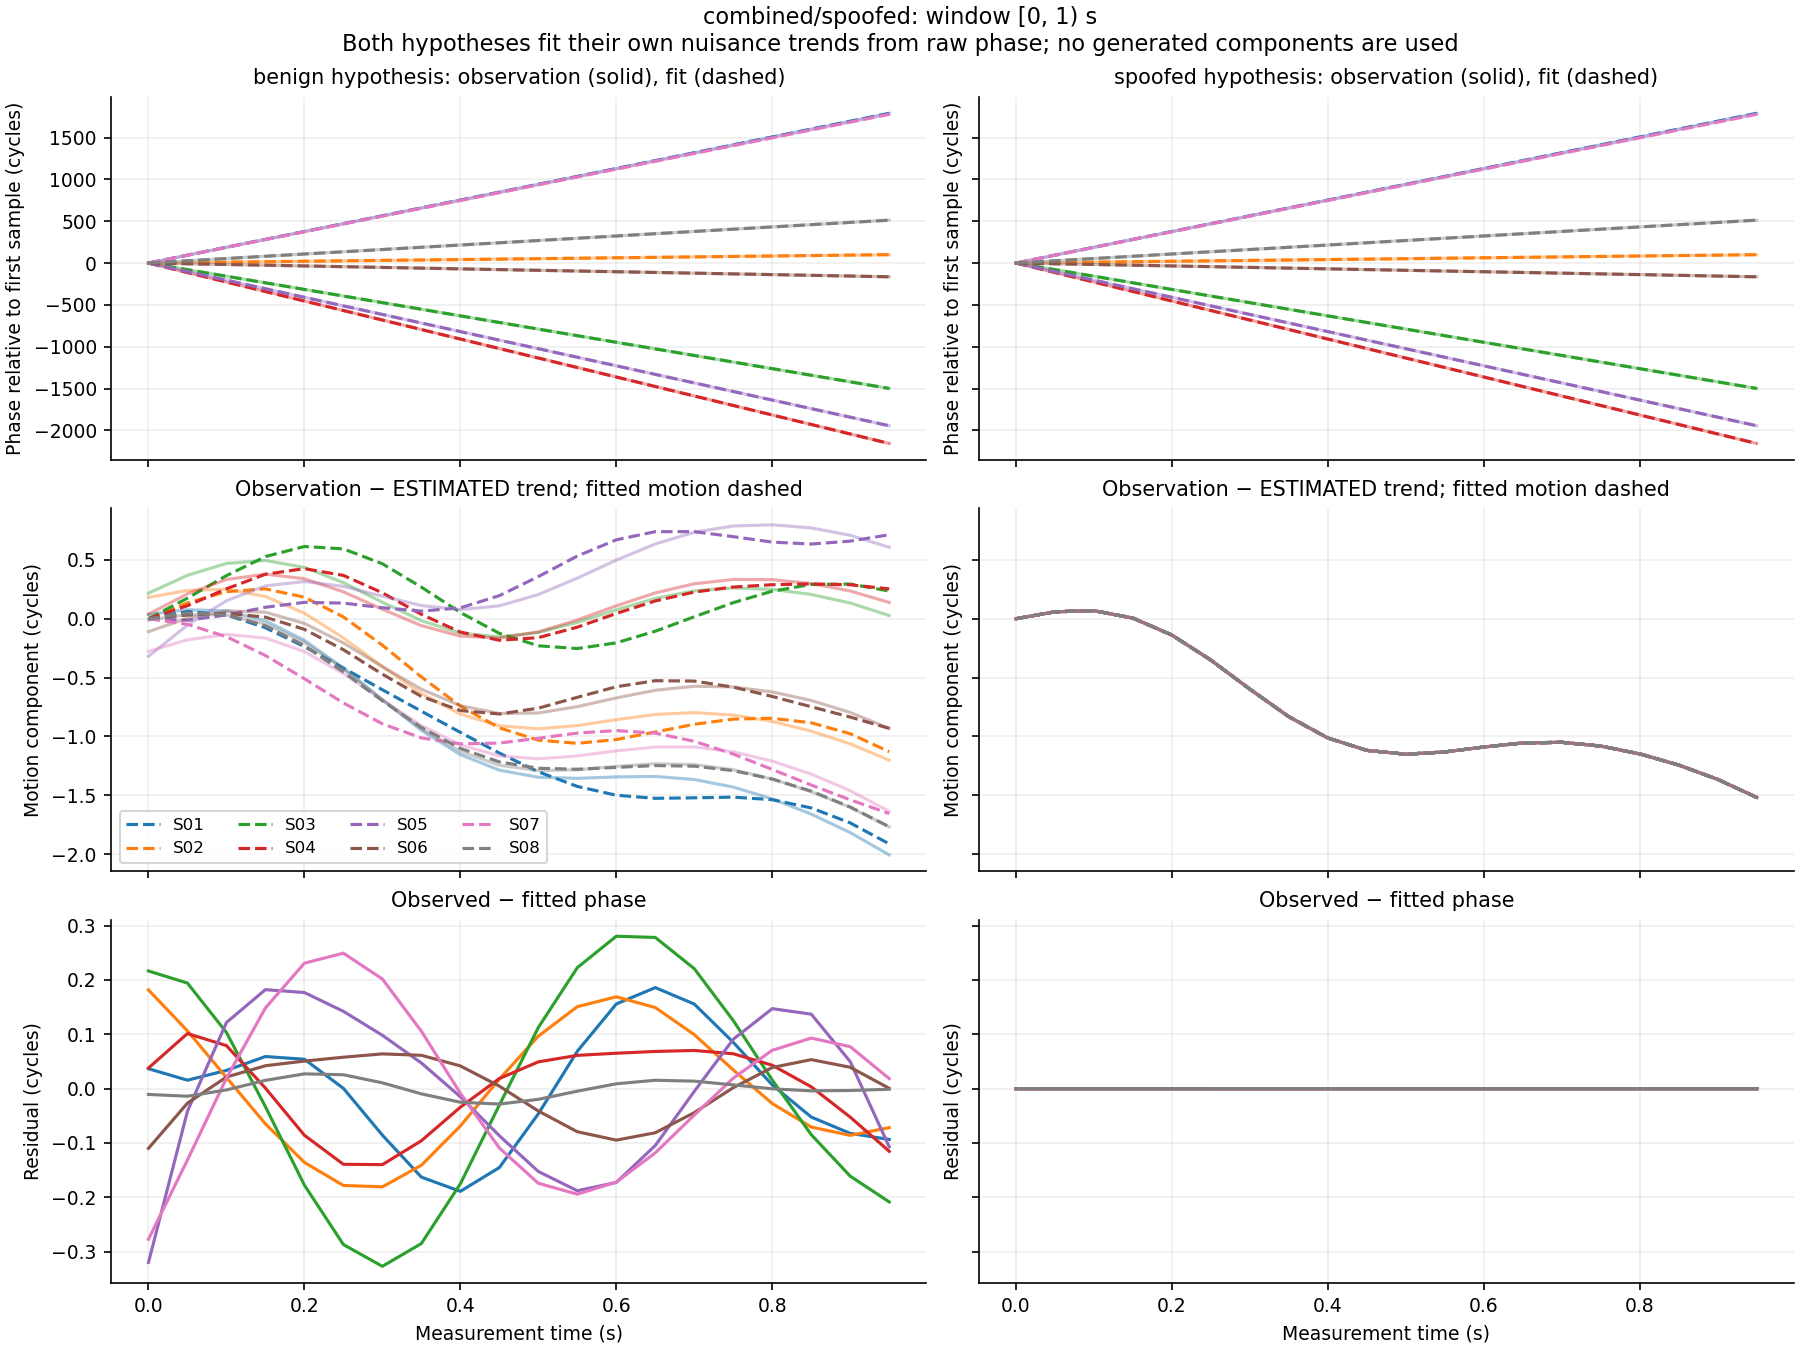

The data file committed next to this chart (first rows):
window_index, time_s, signal_id, observed_phase_cycles, benign_fitted_phase_cycles, spoofed_fitted_phase_cycles, benign_residual_cycles, spoofed_residual_cycles, benign_whitened_residual, spoofed_whitened_residual
0, 0.0, S01, 105404324, 105404324, 105404324, 0.03667, -2.319006312245797e-05, 36.67, -0.02319
0, 0.0, S02, 117272401, 117272401, 117272401, 0.1817, -2.31886600848899e-05, 181.7, -0.02319
0, 0.0, S03, 106412716, 106412716, 106412716, 0.2166, -2.319132095047853e-05, 216.6, -0.02319
0, 0.0, S04, 117429615, 117429615, 117429615, 0.03788, -2.3195104392654403e-05, 37.88, -0.0232
0, 0.0, S05, 110948545, 110948545, 110948545, -0.3201, -2.319655589287737e-05, -320.1, -0.0232
0, 0.0, S06, 101728154, 101728154, 101728154, -0.11, -2.3189550280713206e-05, -110, -0.02319
0, 0.0, S07, 116114786, 116114786, 116114786, -0.2774, -2.319669136528692e-05, -277.4, -0.0232
0, 0.0, S08, 113071729, 113071729, 113071729, -0.0107, -2.3190421257935842e-05, -10.7, -0.02319
0, 0.05, S01, 105404418, 105404418, 105404418, 0.01551, 9.512161750491188e-06, 15.51, 0.009512
0, 0.05, S02, 117272406, 117272406, 117272406, 0.1064, 9.509345975322603e-06, 106.4, 0.009509
0, 0.05, S03, 106412637, 106412637, 106412637, 0.1943, 9.51508789337474e-06, 194.3, 0.009515
0, 0.05, S04, 117429502, 117429501, 117429502, 0.1014, 9.511972660858348e-06, 101.4, 0.009512
0, 0.05, S05, 110948443, 110948443, 110948443, -0.04172, 9.516581383151035e-06, -41.72, 0.009517
0, 0.05, S06, 101728145, 101728146, 101728145, -0.02681, 9.51601939891411e-06, -26.81, 0.009516
0, 0.05, S07, 116114880, 116114880, 116114880, -0.1314, 9.515570152940356e-06, -131.4, 0.009516
0, 0.05, S08, 113071756, 113071756, 113071756, -0.01401, 9.512263969169155e-06, -14.01, 0.009512
0, 0.1, S01, 105404513, 105404513, 105404513, 0.03353, 1.9477432210285306e-05, 33.53, 0.01948
0, 0.1, S02, 117272412, 117272412, 117272412, 0.02046, 1.948897046863407e-05, 20.46, 0.01949
0, 0.1, S03, 106412558, 106412558, 106412558, 0.1034, 1.9474115936807257e-05, 103.4, 0.01947
0, 0.1, S04, 117429388, 117429388, 117429388, 0.07924, 1.947966246182431e-05, 79.24, 0.01948
0, 0.1, S05, 110948340, 110948340, 110948340, 0.1217, 1.9477844410337175e-05, 121.7, 0.01948
0, 0.1, S06, 101728137, 101728137, 101728137, 0.02133, 1.9473754910043217e-05, 21.33, 0.01947
0, 0.1, S07, 116114973, 116114973, 116114973, 0.01916, 1.9479478147038654e-05, 19.16, 0.01948
0, 0.1, S08, 113071783, 113071783, 113071783, -0.002384, 1.948164950169029e-05, -2.384, 0.01948
0, 0.15, S01, 105404607, 105404607, 105404607, 0.05911, 1.3097131739095436e-05, 59.11, 0.0131
0, 0.15, S02, 117272417, 117272417, 117272417, -0.06481, 1.3096893769451445e-05, -64.81, 0.0131
0, 0.15, S03, 106412479, 106412480, 106412479, -0.03326, 1.3106949222810305e-05, -33.26, 0.01311
0, 0.15, S04, 117429275, 117429275, 117429275, 0.000986, 1.3114250418902462e-05, 0.986, 0.01311
0, 0.15, S05, 110948238, 110948238, 110948238, 0.1822, 1.3108419250465464e-05, 182.2, 0.01311
0, 0.15, S06, 101728128, 101728128, 101728128, 0.04215, 1.3104842406755357e-05, 42.15, 0.0131
0, 0.15, S07, 116115067, 116115067, 116115067, 0.1485, 1.3101317347399832e-05, 148.5, 0.0131
0, 0.15, S08, 113071810, 113071810, 113071810, 0.01526, 1.3094218016498904e-05, 15.26, 0.01309
0, 0.2, S01, 105404701, 105404701, 105404701, 0.05407, 1.1306858966053657e-06, 54.07, 0.001131
0, 0.2, S02, 117272422, 117272422, 117272422, -0.1359, 1.1223434356610884e-06, -135.9, 0.001122
0, 0.2, S03, 106412400, 106412401, 106412400, -0.1777, 1.1283094437930519e-06, -177.7, 0.001128
0, 0.2, S04, 117429161, 117429161, 117429161, -0.0859, 1.1155566796150485e-06, -85.9, 0.001116
0, 0.2, S05, 110948136, 110948135, 110948136, 0.1769, 1.1230276669993433e-06, 176.9, 0.001123
0, 0.2, S06, 101728120, 101728120, 101728120, 0.05071, 1.1240036329740466e-06, 50.71, 0.001124
0, 0.2, S07, 116115161, 116115160, 116115161, 0.231, 1.125611996194431e-06, 231, 0.001126
0, 0.2, S08, 113071837, 113071837, 113071837, 0.02717, 1.1242959147284015e-06, 27.17, 0.001124
0, 0.25, S01, 105404795, 105404795, 105404795, 0.0005087, -7.540012047446698e-06, 0.5087, -0.00754
0, 0.25, S02, 117272427, 117272427, 117272427, -0.1783, -7.552787268327865e-06, -178.3, -0.007553
0, 0.25, S03, 106412321, 106412322, 106412321, -0.2871, -7.55010783654031e-06, -287.1, -0.00755
0, 0.25, S04, 117429047, 117429047, 117429047, -0.1393, -7.545118348606383e-06, -139.3, -0.007545
0, 0.25, S05, 110948033, 110948033, 110948033, 0.1423, -7.5368326244995565e-06, 142.3, -0.007537
0, 0.25, S06, 101728111, 101728111, 101728111, 0.05784, -7.542164657980965e-06, 57.84, -0.007542
0, 0.25, S07, 116115254, 116115254, 116115254, 0.2493, -7.535942172343102e-06, 249.3, -0.007536
0, 0.25, S08, 113071864, 113071864, 113071864, 0.02554, -7.5313223371620275e-06, 25.54, -0.007531
0, 0.3, S01, 105404889, 105404889, 105404889, -0.08565, -9.36848968502435e-06, -85.65, -0.009368
0, 0.3, S02, 117272432, 117272433, 117272432, -0.1808, -9.367124714665387e-06, -180.8, -0.009367
0, 0.3, S03, 106412242, 106412243, 106412242, -0.3272, -9.366928821585851e-06, -327.2, -0.009367
0, 0.3, S04, 117428934, 117428934, 117428934, -0.1399, -9.366005854993809e-06, -139.9, -0.009366
0, 0.3, S05, 110947931, 110947930, 110947931, 0.0982, -9.384293519709708e-06, 98.2, -0.009384
0, 0.3, S06, 101728102, 101728102, 101728102, 0.06397, -9.376992302301268e-06, 63.97, -0.009377
0, 0.3, S07, 116115348, 116115347, 116115348, 0.2018, -9.366675356781151e-06, 201.8, -0.009367
0, 0.3, S08, 113071891, 113071891, 113071891, 0.01066, -9.37086784313923e-06, 10.66, -0.009371
0, 0.35, S01, 105404983, 105404983, 105404983, -0.163, -6.23386303044704e-06, -163, -0.006234
0, 0.35, S02, 117272437, 117272438, 117272437, -0.1411, -6.229587069528364e-06, -141.1, -0.00623
0, 0.35, S03, 106412163, 106412164, 106412163, -0.2852, -6.231071677520461e-06, -285.2, -0.006231
0, 0.35, S04, 117428820, 117428820, 117428820, -0.09599, -6.226221114902231e-06, -95.99, -0.006226
... 900 more rows
